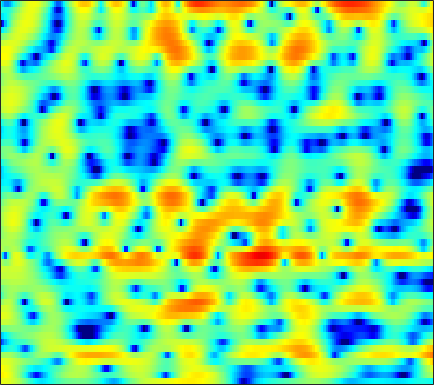

Source data for this figure (header and first rows):
3.7527, 3.8239, 3.8093, 3.6749, 3.4983, 3.16, 2.7148, 2.3085, 1.6805, 0.95416, 0.13799, -0.52163, -1.4666, -2.4516, -3.1992, -4.159, -4.9867, -5.4607, -5.8269, -5.8723, -5.6056, -5.2405, -4.643, -3.9991
5.098, 4.969, 4.681, 4.26, 3.852, 3.179, 2.35, 1.622, 0.4967, -0.8232, -2.36, -3.679, -5.697, -8.054, -10.04, -12.73, -14.32, -13.85, -11.82, -9.603, -7.645, -6.38, -4.915, -3.657
4.711, 4.527, 4.206, 3.795, 3.421, 2.838, 2.154, 1.576, 0.7241, -0.2141, -1.23, -2.027, -3.097, -4.112, -4.779, -5.447, -5.798, -5.846, -5.672, -5.308, -4.838, -4.453, -3.93, -3.393
3.801, 3.715, 3.543, 3.308, 3.083, 2.73, 2.328, 2.002, 1.553, 1.099, 0.6545, 0.3432, -0.04368, -0.3962, -0.6425, -0.9534, -1.259, -1.502, -1.871, -2.324, -2.914, -3.486, -4.483, -5.795
0.8988, 1.143, 1.335, 1.345, 1.222, 0.8742, 0.3264, -0.2063, -1.036, -1.907, -2.614, -2.879, -2.754, -2.158, -1.554, -0.7136, 0.02156, 0.4572, 0.8591, 1.046, 1.018, 0.8542, 0.4538, -0.1201
-6.47, -5.439, -4.378, -3.66, -3.352, -3.28, -3.655, -4.27, -5.63, -7.709, -10.47, -12.19, -11.29, -7.979, -5.676, -3.231, -1.38, -0.2934, 0.836, 1.649, 2.214, 2.504, 2.763, 2.927
-12.56, -10.34, -8.006, -6.267, -5.267, -4.27, -3.614, -3.284, -3.007, -2.829, -2.634, -2.42, -2.004, -1.443, -0.957, -0.2753, 0.3988, 0.8741, 1.452, 1.937, 2.315, 2.518, 2.683, 2.736
-7.277, -6.268, -4.974, -3.853, -3.158, -2.406, -1.806, -1.436, -1.019, -0.6886, -0.4303, -0.2589, -0.02867, 0.2318, 0.4452, 0.7462, 1.054, 1.273, 1.54, 1.762, 1.935, 2.025, 2.065, 1.987
-0.8219, -0.6198, -0.3525, -0.1145, 0.03083, 0.1613, 0.2112, 0.1973, 0.1109, -0.03556, -0.2227, -0.3739, -0.5543, -0.673, -0.6931, -0.5987, -0.3648, -0.1235, 0.2447, 0.6124, 0.9291, 1.113, 1.267, 1.293
2.688, 2.67, 2.574, 2.409, 2.243, 1.935, 1.508, 1.076, 0.3341, -0.5871, -1.677, -2.624, -4.045, -5.494, -6.326, -6.563, -5.635, -4.522, -2.958, -1.574, -0.4826, 0.1304, 0.6972, 1.024
3.677, 3.631, 3.47, 3.186, 2.886, 2.344, 1.64, 0.9935, -0.05032, -1.322, -2.858, -4.257, -6.584, -9.727, -12.61, -13.95, -10.12, -7.304, -4.487, -2.441, -0.943, -0.1255, 0.6036, 0.977
2.881, 2.989, 3.02, 2.833, 2.515, 1.842, 0.9401, 0.1422, -1.074, -2.403, -3.651, -4.33, -4.761, -4.67, -4.358, -3.689, -2.729, -1.891, -0.7561, 0.1989, 0.8954, 1.255, 1.511, 1.461
0.442, 1.254, 1.98, 2.254, 2.17, 1.645, 0.5452, -0.7056, -3.112, -6.947, -14.15, -22.55, -11.31, -6.07, -3.651, -1.358, 0.2402, 1.125, 2.044, 2.713, 3.074, 3.136, 2.953, 2.465
-2.799, -1.261, 0.07333, 0.8326, 1.119, 1.141, 0.7179, 0.1605, -0.7547, -1.725, -2.551, -2.792, -2.376, -1.474, -0.7324, 0.2379, 1.083, 1.585, 2.026, 2.265, 2.332, 2.242, 1.897, 1.341
-0.9407, -0.3594, 0.3172, 0.828, 1.077, 1.245, 1.275, 1.207, 1.038, 0.8435, 0.6905, 0.6222, 0.5891, 0.6454, 0.7214, 0.7995, 0.8439, 0.863, 0.8105, 0.6143, 0.3192, 0.05441, -0.388, -0.9357
1.045, 1.267, 1.549, 1.788, 1.908, 1.998, 2.043, 2.043, 1.967, 1.842, 1.703, 1.579, 1.367, 1.127, 0.9437, 0.6643, 0.3133, -0.004325, -0.4585, -0.9764, -1.612, -2.14, -2.864, -3.627
2.366, 2.451, 2.536, 2.591, 2.634, 2.674, 2.651, 2.605, 2.512, 2.356, 2.118, 1.895, 1.562, 1.139, 0.7649, 0.2272, -0.3809, -0.9225, -1.717, -2.545, -3.484, -4.302, -5.522, -6.885
2.983, 2.844, 2.722, 2.684, 2.743, 2.881, 2.938, 2.926, 2.875, 2.711, 2.377, 2.065, 1.606, 1.033, 0.5028, -0.2719, -1.098, -1.8, -2.904, -4.068, -5.191, -6.064, -7.277, -8.505
1.949, 0.955, 0.3917, 0.8981, 1.599, 2.505, 3.235, 3.559, 3.618, 3.364, 2.898, 2.405, 1.585, 0.7989, 0.2404, -0.6009, -1.551, -2.341, -3.807, -5.913, -8.38, -10.02, -10.6, -9.229
-1.201, -6.271, -11.5, -3.709, -0.3535, 2.063, 3.341, 3.775, 3.627, 2.802, 1.431, -0.06097, -2.525, -4.485, -4.803, -4.078, -3.422, -3.215, -3.451, -4.853, -7.104, -8.745, -8.975, -5.854
1.96, 1.369, 1.017, 1.167, 1.36, 1.751, 1.844, 1.605, 0.9869, -0.2321, -2.245, -4.202, -7.889, -11.7, -11.4, -8.551, -5.917, -4.798, -3.778, -3.096, -2.772, -2.42, -1.786, -1.026
1.409, 1.49, 1.611, 1.7, 1.669, 1.61, 1.388, 1.048, 0.4666, -0.365, -1.367, -2.115, -3.154, -3.897, -4.122, -4.203, -3.892, -3.473, -3.029, -2.458, -1.874, -1.48, -0.8629, -0.2937
0.2184, 0.8492, 1.452, 1.832, 2.041, 2.053, 1.905, 1.696, 1.181, 0.5515, -0.2199, -0.8883, -1.674, -2.504, -3.013, -3.415, -3.67, -3.582, -3.226, -2.775, -2.117, -1.632, -1.039, -0.4354
0.1132, 1.071, 2.039, 2.692, 3.005, 3.184, 3.096, 2.879, 2.369, 1.621, 0.6173, -0.3156, -1.777, -3.482, -4.912, -6.625, -7.532, -7.476, -6.303, -4.754, -3.45, -2.551, -1.609, -0.9322
1.016, 1.926, 2.882, 3.594, 3.886, 4.124, 4.078, 3.845, 3.355, 2.506, 1.373, 0.2671, -1.733, -4.263, -7, -12.23, -20.1, -15.66, -9.961, -6.519, -4.419, -3.341, -2.289, -1.749
1.191, 1.923, 2.731, 3.353, 3.667, 3.909, 3.938, 3.798, 3.425, 2.794, 1.924, 1.111, -0.1917, -1.636, -2.787, -4.166, -5.052, -5.42, -5.126, -4.69, -3.987, -3.53, -3.078, -2.804
0.4681, 1.15, 1.97, 2.556, 2.947, 3.236, 3.348, 3.345, 3.126, 2.81, 2.264, 1.782, 0.9921, 0.01748, -0.7246, -1.907, -2.979, -3.822, -4.787, -5.318, -5.369, -4.976, -4.265, -3.536
-0.9171, 0.01721, 0.9791, 1.689, 2.027, 2.327, 2.462, 2.489, 2.486, 2.4, 2.269, 2.072, 1.679, 1.036, 0.3607, -0.8798, -2.703, -4.523, -8.376, -14.42, -15.47, -10.35, -5.879, -3.272
-2.919, -1.79, -0.9067, -0.4086, -0.4158, -0.603, -0.9482, -1.212, -1.151, -0.793, -0.05956, 0.419, 0.9513, 1.187, 1.079, 0.6692, -0.2643, -1.123, -2.605, -3.712, -3.762, -2.883, -1.325, 0.1836
-4.459, -3.925, -3.594, -3.843, -4.437, -6.046, -8.965, -12.57, -16.65, -10.64, -6.004, -3.705, -1.606, -0.2348, 0.4354, 0.9893, 1.219, 1.29, 1.298, 1.35, 1.505, 1.723, 2.093, 2.465
-5.589, -5.297, -5.066, -5.244, -5.537, -6.442, -7.551, -8.441, -8.585, -7.305, -5.207, -3.755, -2.027, -0.7539, 0.03227, 0.7698, 1.346, 1.617, 1.924, 2.12, 2.301, 2.398, 2.526, 2.6
-6.652, -5.959, -5.248, -4.695, -4.459, -4.178, -3.998, -3.776, -3.399, -2.796, -2.078, -1.461, -0.6976, 0.03398, 0.4853, 1.005, 1.375, 1.589, 1.765, 1.869, 1.904, 1.907, 1.882, 1.86
-7.014, -5.736, -4.461, -3.44, -2.894, -2.229, -1.751, -1.383, -0.9721, -0.5228, -0.1198, 0.2293, 0.6102, 1.004, 1.212, 1.465, 1.558, 1.592, 1.488, 1.303, 1.015, 0.7954, 0.5081, 0.3375
-4.534, -3.457, -2.3, -1.438, -0.9021, -0.3839, 0.02016, 0.2393, 0.498, 0.7107, 0.9438, 1.109, 1.373, 1.601, 1.754, 1.857, 1.833, 1.677, 1.275, 0.5888, -0.4045, -1.323, -2.632, -3.584
-1.116, -0.6113, -0.02847, 0.3868, 0.603, 0.698, 0.6703, 0.5234, 0.2993, 0.0472, -0.03156, -0.00271, 0.3093, 0.7334, 1.135, 1.54, 1.808, 1.768, 1.433, 0.5585, -0.9556, -2.786, -6.743, -15.75
-0.6854, -0.3927, -0.1133, 0.005047, -0.1061, -0.4437, -1.17, -1.913, -3.337, -5.066, -6.796, -7.163, -6.068, -3.905, -2.428, -0.748, 0.3773, 0.9702, 1.339, 1.312, 0.9226, 0.4201, -0.2966, -0.7717
-3.352, -2.843, -2.398, -2.262, -2.381, -2.855, -3.807, -4.839, -6.878, -9.925, -14.57, -17.26, -12.76, -8.12, -5.629, -3.196, -1.423, -0.4102, 0.5797, 1.285, 1.72, 1.967, 2.192, 2.426
-6.231, -5.253, -4.391, -3.988, -3.901, -4.218, -4.777, -5.46, -6.409, -7.345, -7.969, -7.899, -7.304, -5.994, -4.881, -3.347, -1.888, -0.9629, 0.1538, 1.044, 1.78, 2.235, 2.729, 3.125
-6.651, -5.497, -4.439, -3.871, -3.795, -4.073, -4.776, -5.527, -6.736, -7.916, -8.577, -8.487, -7.54, -6.087, -4.914, -3.361, -2.019, -1.072, -0.01538, 0.9117, 1.717, 2.222, 2.83, 3.299
-4.389, -3.253, -2.214, -1.713, -1.743, -2.2, -3.361, -4.689, -7.446, -12.2, -22.45, -20.25, -11.42, -7.39, -5.342, -3.504, -2.185, -1.382, -0.548, 0.252, 1.005, 1.554, 2.276, 2.916
-0.5431, 0.2833, 1.084, 1.428, 1.42, 1.054, 0.2095, -0.6996, -2.233, -3.954, -5.213, -5.395, -4.857, -3.97, -3.409, -3.057, -2.989, -3.183, -3.341, -3.225, -2.562, -1.736, -0.5444, 0.6341
2.104, 2.609, 3.078, 3.329, 3.378, 3.189, 2.819, 2.414, 1.74, 1.028, 0.3282, -0.2122, -0.8384, -1.562, -2.326, -3.626, -5.661, -7.952, -12.52, -18.54, -13.59, -9.787, -6.448, -4.267
2.766, 3.138, 3.503, 3.741, 3.807, 3.765, 3.578, 3.345, 2.916, 2.38, 1.733, 1.169, 0.3086, -0.7519, -1.717, -3.262, -5.246, -6.978, -9.362, -11.1, -11.17, -10.49, -9.68, -9.118
2.431, 2.812, 3.239, 3.519, 3.633, 3.69, 3.587, 3.425, 3.121, 2.69, 2.144, 1.687, 0.935, 0.04951, -0.6595, -1.764, -2.984, -3.893, -5.174, -6.438, -7.714, -8.809, -10.83, -14.2
1.493, 2.003, 2.547, 2.916, 3.096, 3.182, 3.131, 3.011, 2.753, 2.401, 1.977, 1.609, 1.066, 0.4785, -0.004988, -0.7088, -1.441, -2.029, -2.891, -3.796, -4.801, -5.685, -6.997, -8.36
0.3049, 1.028, 1.716, 2.152, 2.315, 2.328, 2.189, 1.999, 1.644, 1.258, 0.8719, 0.5702, 0.2281, -0.08045, -0.3351, -0.6328, -0.9267, -1.189, -1.507, -1.838, -2.188, -2.443, -2.721, -2.903
-0.05662, 0.7734, 1.472, 1.757, 1.722, 1.425, 0.847, 0.286, -0.5072, -1.24, -1.785, -2.002, -2.109, -2.092, -1.999, -1.843, -1.698, -1.555, -1.332, -1.118, -0.8899, -0.6888, -0.4214, -0.1374
1.455, 2.002, 2.34, 2.204, 1.804, 0.8448, -0.6722, -2.196, -4.619, -7.109, -8.366, -7.978, -6.889, -5.905, -5.296, -4.743, -4.188, -3.653, -2.919, -2.08, -1.218, -0.614, 0.1316, 0.8243
3.633, 3.841, 3.82, 3.382, 2.757, 1.433, -0.5824, -2.717, -6.752, -12.85, -16.39, -13.19, -10.31, -9.344, -9.397, -10.2, -10.43, -9.467, -7.482, -5.309, -3.499, -2.442, -1.233, -0.1797
4.624, 4.77, 4.742, 4.42, 3.978, 3.04, 1.754, 0.6151, -1.092, -2.819, -4.298, -5.253, -6.385, -8.072, -10.22, -14.82, -20.72, -16.78, -11.35, -8.313, -6.523, -5.672, -4.769, -3.886
3.951, 4.255, 4.457, 4.446, 4.282, 3.896, 3.311, 2.759, 1.903, 0.935, -0.1169, -0.932, -2.142, -3.486, -4.56, -5.9, -6.865, -7.233, -7.516, -7.914, -8.747, -9.728, -11.87, -13.76
2.197, 2.625, 3.061, 3.366, 3.496, 3.578, 3.517, 3.359, 3.015, 2.554, 1.97, 1.481, 0.6604, -0.2384, -0.9557, -1.917, -2.923, -3.769, -4.968, -6.387, -8.244, -10.01, -12.99, -15.48
-0.3857, 0.03731, 0.7242, 1.445, 1.976, 2.556, 2.993, 3.216, 3.363, 3.335, 3.138, 2.866, 2.406, 1.801, 1.266, 0.4194, -0.5693, -1.422, -2.664, -4.024, -5.488, -6.638, -8.042, -9.066
-5.75, -5.012, -3.251, -1.402, -0.1795, 1.159, 2.201, 2.817, 3.416, 3.765, 3.901, 3.853, 3.667, 3.284, 2.887, 2.165, 1.261, 0.487, -0.6981, -2.096, -3.672, -5.002, -6.915, -9.042
-23.4, -13.42, -7.38, -3.918, -2.057, -0.145, 1.276, 2.102, 2.966, 3.59, 3.986, 4.165, 4.169, 3.97, 3.669, 3.108, 2.334, 1.629, 0.4578, -0.9648, -2.666, -4.157, -6.436, -9.199
-5.852, -5.627, -4.67, -3.352, -2.282, -0.9374, 0.2808, 1.079, 2.017, 2.8, 3.394, 3.713, 3.927, 3.934, 3.781, 3.406, 2.796, 2.162, 1.071, -0.2629, -1.858, -3.186, -5.187, -7.333
-3.344, -3.805, -4.048, -3.746, -3.303, -2.364, -1.19, -0.2519, 0.8824, 1.884, 2.726, 3.192, 3.714, 3.985, 4.055, 3.885, 3.462, 2.945, 2.07, 0.9017, -0.5794, -1.878, -3.989, -6.58
-5.055, -7.13, -9.164, -9.3, -8.222, -6.242, -4.265, -2.846, -1.106, 0.4182, 1.702, 2.53, 3.389, 3.959, 4.212, 4.295, 4.115, 3.83, 3.242, 2.385, 1.234, 0.1313, -1.637, -3.841
